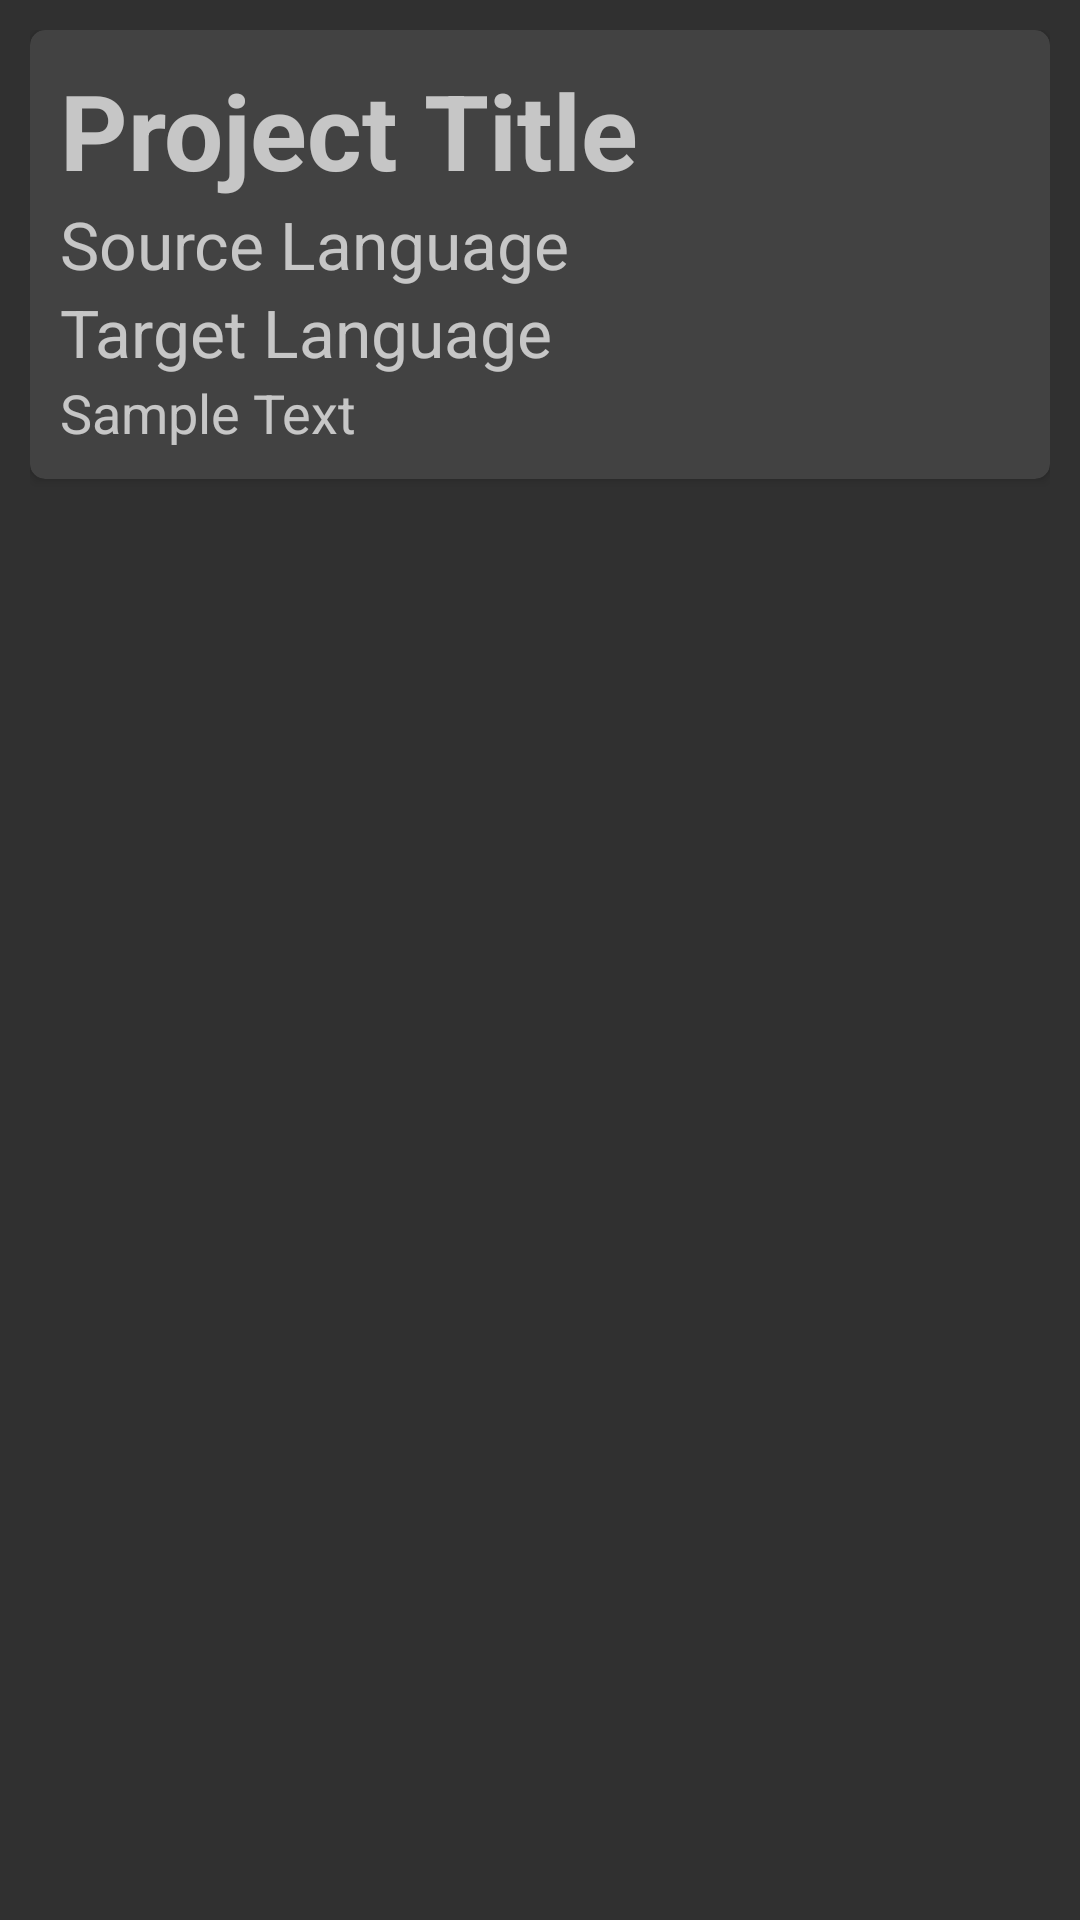

Produce the Android XML layout that renders to this screen, including the resource entries it uses.
<!-- AndroidManifest.xml: application theme Theme.AppCompat.NoActionBar -->
<!-- res/layout/project_view.xml -->
<?xml version="1.0" encoding="utf-8"?>
<LinearLayout xmlns:android="http://schemas.android.com/apk/res/android"
    android:orientation="vertical" android:layout_width="match_parent"
    android:layout_height="match_parent"
    android:padding="10dp">

    <android.support.v7.widget.CardView
        xmlns:card_view="http://schemas.android.com/apk/res-auto"
        android:layout_height="wrap_content"
        android:layout_width="match_parent"
        card_view:cardCornerRadius="5dp">

        <LinearLayout
            android:layout_width="match_parent"
            android:layout_height="wrap_content"
            android:orientation="vertical"
            android:padding="10dp">

            <TextView
                android:id="@+id/project_card_title"
                android:layout_width="match_parent"
                android:layout_height="wrap_content"
                android:textSize = "35sp"
                android:textStyle = "bold"
                android:text="@string/default_project_title" />

            <TextView
                android:id="@+id/project_card_source_language"
                android:layout_width="match_parent"
                android:layout_height="wrap_content"
                android:textSize = "22sp"
                android:text="@string/default_source_language" />

            <TextView
                android:id="@+id/project_card_target_language"
                android:layout_width="match_parent"
                android:layout_height="wrap_content"
                android:textSize = "22sp"
                android:text="@string/default_target_language" />

            <TextView
                android:id="@+id/project_card_sample_text"
                android:layout_width="match_parent"
                android:layout_height="wrap_content"
                android:textSize = "18sp"
                android:text="@string/default_sample_text" />

        </LinearLayout>
        
    </android.support.v7.widget.CardView>

</LinearLayout>
<!-- resources referenced by this layout -->
<resources>
  <string name="default_project_title">Project Title</string>
  <string name="default_sample_text">Sample Text</string>
  <string name="default_source_language">Source Language</string>
  <string name="default_target_language">Target Language</string>
</resources>
